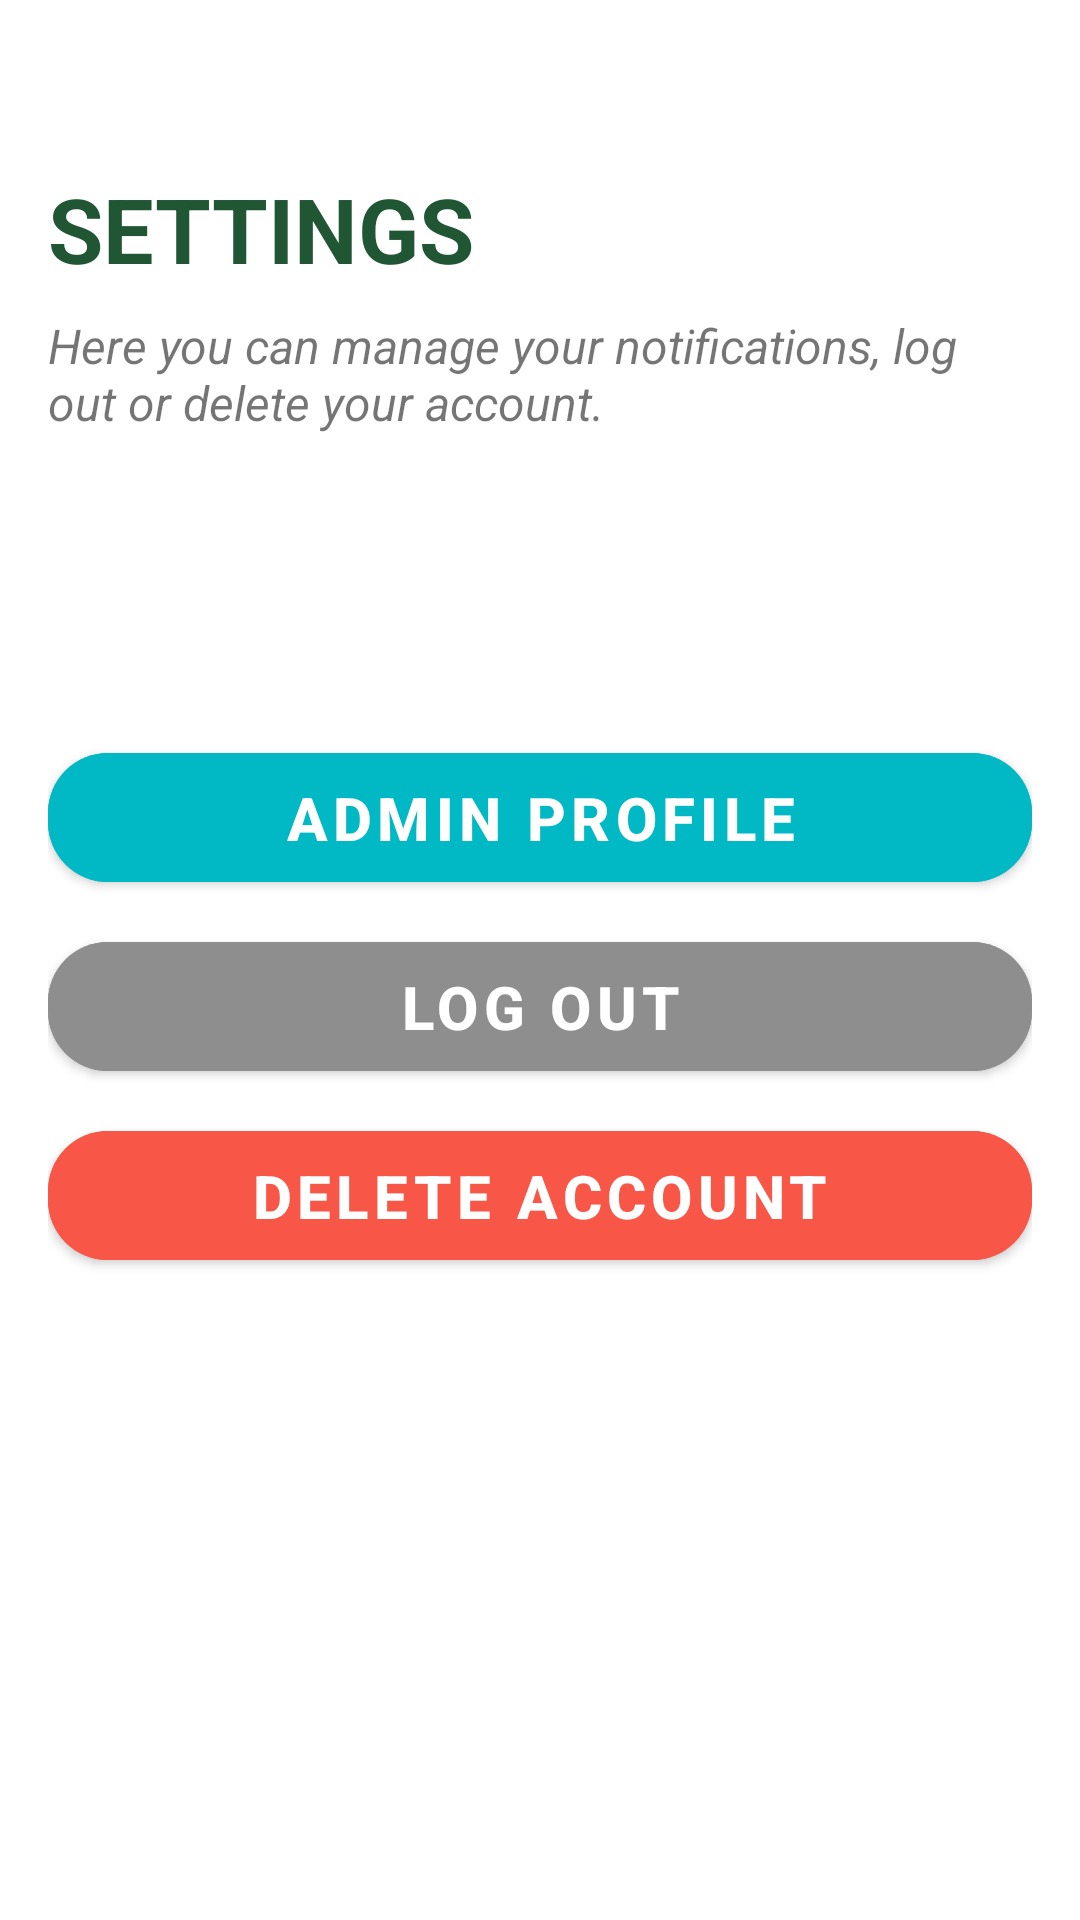

The Android layout XML behind this screen, and the referenced resources:
<!-- AndroidManifest.xml: application theme Theme.TidyTeams -->
<!-- res/layout/activity_settings.xml -->
<?xml version="1.0" encoding="utf-8"?>
<ScrollView xmlns:android="http://schemas.android.com/apk/res/android"
    xmlns:app="http://schemas.android.com/apk/res-auto"
    xmlns:tools="http://schemas.android.com/tools"
    android:layout_width="match_parent"
    android:layout_height="match_parent"
    android:fillViewport="true">

    <LinearLayout
        android:layout_width="match_parent"
        android:layout_height="wrap_content"
        android:orientation="vertical"
        android:padding="16dp">

        <TextView
            android:layout_width="wrap_content"
            android:layout_height="wrap_content"
            android:layout_marginTop="40dp"
            android:text="SETTINGS"
            android:textColor="#215635"
            android:textSize="30sp"
            android:textStyle="bold" />

        <TextView
            android:layout_width="wrap_content"
            android:layout_height="wrap_content"
            android:layout_marginTop="8dp"
            android:text="Here you can manage your notifications, log out or delete your account."
            android:textSize="16sp"
            android:textStyle="italic" />





























        <com.google.android.material.button.MaterialButton
            android:id="@+id/admin_profile_button"
            android:layout_width="match_parent"
            android:layout_height="55dp"
            android:layout_marginTop="100dp"
            android:backgroundTint="#00B9C4"
            android:text="ADMIN PROFILE"
            android:textColor="@android:color/white"
            android:textSize="20sp"
            android:textStyle="bold"
            app:cornerRadius="20dp" />

        <com.google.android.material.button.MaterialButton
            android:id="@+id/logout_button"
            android:layout_width="match_parent"
            android:layout_height="55dp"
            android:layout_marginTop="8dp"
            android:backgroundTint="#8f8e8e"
            android:text="LOG OUT"
            android:textColor="@android:color/white"
            android:textSize="20sp"
            android:textStyle="bold"
            app:cornerRadius="20dp" />

        <com.google.android.material.button.MaterialButton
            android:id="@+id/delete_account_button"
            android:layout_width="match_parent"
            android:layout_height="55dp"
            android:layout_marginTop="8dp"
            android:backgroundTint="#F85646"
            android:text="DELETE ACCOUNT"
            android:textColor="@android:color/white"
            android:textSize="20sp"
            android:textStyle="bold"
            app:cornerRadius="20dp" />

    </LinearLayout>
</ScrollView>
<!-- resources referenced by this layout -->
<resources>
  <style name="Theme.TidyTeams" parent="Theme.MaterialComponents.Light.DarkActionBar">
          
          <item name="colorPrimary">#215635</item>
          <item name="colorPrimaryVariant">#1b694c</item>
          <item name="colorOnPrimary">@color/white</item>
          
          <item name="colorSecondary">@color/teal_200</item>
          <item name="colorSecondaryVariant">@color/teal_700</item>
          <item name="colorOnSecondary">@color/black</item>
          
          <item name="android:statusBarColor">?attr/colorPrimaryVariant</item>
          
      </style>
  <color name="white">#FFFFFFFF</color>
  <color name="teal_200">#FF03DAC5</color>
  <color name="teal_700">#FF018786</color>
  <color name="black">#FF000000</color>
</resources>
